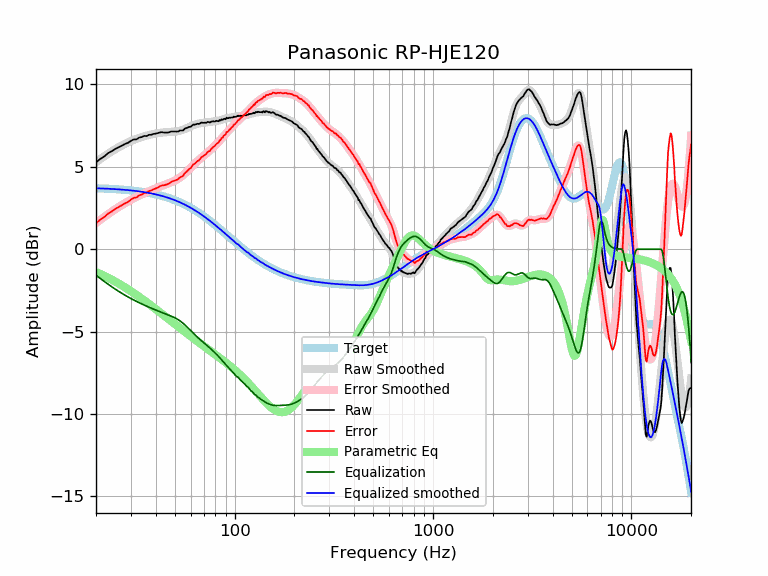

The file beside this chart, header and first rows:
frequency, raw, error, smoothed, error_smoothed, equalization, parametric_eq, equalized_raw, equalized_smoothed, target
20, 5.27, 1.57, 5.28, 1.58, -1.58, -1.39, 3.68, 3.70, 3.70
21, 5.48, 1.79, 5.46, 1.78, -1.78, -1.50, 3.70, 3.69, 3.69
22, 5.63, 1.95, 5.63, 1.96, -1.96, -1.61, 3.67, 3.68, 3.68
23, 5.83, 2.16, 5.79, 2.12, -2.12, -1.73, 3.70, 3.67, 3.67
24, 5.95, 2.29, 5.94, 2.28, -2.28, -1.85, 3.67, 3.66, 3.66
25, 6.09, 2.44, 6.07, 2.42, -2.42, -1.97, 3.66, 3.65, 3.65
26, 6.19, 2.55, 6.19, 2.56, -2.56, -2.08, 3.63, 3.63, 3.63
27, 6.29, 2.67, 6.30, 2.68, -2.68, -2.20, 3.61, 3.62, 3.62
28, 6.39, 2.78, 6.39, 2.79, -2.79, -2.32, 3.59, 3.60, 3.60
29, 6.46, 2.87, 6.48, 2.90, -2.90, -2.43, 3.56, 3.59, 3.59
30, 6.58, 3.01, 6.56, 2.99, -2.99, -2.55, 3.58, 3.57, 3.57
31, 6.67, 3.12, 6.63, 3.09, -3.09, -2.66, 3.58, 3.55, 3.55
32, 6.67, 3.14, 6.70, 3.17, -3.17, -2.78, 3.50, 3.53, 3.53
33, 6.78, 3.27, 6.76, 3.25, -3.25, -2.89, 3.53, 3.51, 3.51
34, 6.81, 3.32, 6.81, 3.32, -3.32, -3.00, 3.48, 3.49, 3.49
35, 6.88, 3.41, 6.86, 3.39, -3.39, -3.11, 3.48, 3.46, 3.46
36, 6.87, 3.43, 6.90, 3.46, -3.46, -3.22, 3.41, 3.44, 3.44
37, 6.95, 3.53, 6.93, 3.52, -3.52, -3.32, 3.43, 3.41, 3.41
38, 6.95, 3.56, 6.97, 3.58, -3.58, -3.43, 3.37, 3.39, 3.39
39, 7.00, 3.64, 7.00, 3.64, -3.64, -3.53, 3.36, 3.36, 3.36
40, 7.02, 3.69, 7.02, 3.69, -3.69, -3.63, 3.32, 3.33, 3.33
41, 7.05, 3.75, 7.04, 3.75, -3.75, -3.73, 3.30, 3.30, 3.30
42, 7.09, 3.82, 7.06, 3.79, -3.79, -3.83, 3.29, 3.27, 3.27
43, 7.11, 3.87, 7.08, 3.84, -3.84, -3.93, 3.26, 3.23, 3.23
44, 7.08, 3.88, 7.09, 3.89, -3.89, -4.02, 3.19, 3.20, 3.20
45, 7.08, 3.91, 7.10, 3.93, -3.93, -4.11, 3.14, 3.16, 3.16
46, 7.08, 3.95, 7.10, 3.98, -3.98, -4.20, 3.10, 3.13, 3.13
47, 7.11, 4.02, 7.11, 4.02, -4.02, -4.29, 3.09, 3.09, 3.09
48, 7.15, 4.09, 7.12, 4.07, -4.07, -4.38, 3.08, 3.05, 3.05
49, 7.15, 4.13, 7.13, 4.11, -4.11, -4.46, 3.03, 3.01, 3.01
50, 7.15, 4.17, 7.14, 4.17, -4.17, -4.55, 2.98, 2.97, 2.97
51, 7.14, 4.21, 7.15, 4.22, -4.22, -4.63, 2.91, 2.93, 2.93
52, 7.15, 4.26, 7.17, 4.28, -4.28, -4.71, 2.86, 2.89, 2.89
53, 7.21, 4.36, 7.19, 4.35, -4.35, -4.78, 2.86, 2.84, 2.84
54, 7.21, 4.41, 7.22, 4.42, -4.42, -4.86, 2.78, 2.80, 2.80
55, 7.21, 4.45, 7.25, 4.50, -4.50, -4.93, 2.71, 2.75, 2.75
56, 7.32, 4.61, 7.29, 4.59, -4.59, -5.01, 2.73, 2.71, 2.71
57, 7.35, 4.69, 7.33, 4.67, -4.67, -5.08, 2.67, 2.66, 2.66
58, 7.39, 4.77, 7.38, 4.76, -4.76, -5.15, 2.62, 2.61, 2.61
59, 7.43, 4.86, 7.42, 4.85, -4.85, -5.22, 2.57, 2.56, 2.56
60, 7.43, 4.91, 7.46, 4.94, -4.94, -5.28, 2.48, 2.51, 2.51
61, 7.51, 5.04, 7.50, 5.03, -5.03, -5.35, 2.47, 2.46, 2.46
62, 7.57, 5.15, 7.53, 5.12, -5.12, -5.41, 2.45, 2.41, 2.41
63, 7.56, 5.19, 7.56, 5.20, -5.20, -5.48, 2.36, 2.36, 2.36
64, 7.59, 5.28, 7.59, 5.28, -5.28, -5.54, 2.31, 2.31, 2.31
65, 7.62, 5.36, 7.61, 5.35, -5.35, -5.60, 2.27, 2.26, 2.26
66, 7.60, 5.39, 7.63, 5.42, -5.42, -5.66, 2.17, 2.21, 2.21
67, 7.64, 5.48, 7.64, 5.49, -5.49, -5.72, 2.15, 2.15, 2.15
68, 7.70, 5.60, 7.66, 5.56, -5.56, -5.77, 2.14, 2.10, 2.10
69, 7.67, 5.62, 7.67, 5.62, -5.62, -5.83, 2.04, 2.05, 2.05
70, 7.68, 5.68, 7.68, 5.68, -5.68, -5.88, 1.99, 1.99, 1.99
71, 7.68, 5.74, 7.69, 5.75, -5.75, -5.94, 1.93, 1.94, 1.94
72, 7.68, 5.79, 7.69, 5.81, -5.81, -5.99, 1.87, 1.88, 1.88
73, 7.73, 5.90, 7.70, 5.87, -5.87, -6.05, 1.85, 1.83, 1.83
74, 7.72, 5.94, 7.71, 5.94, -5.94, -6.10, 1.78, 1.78, 1.78
75, 7.69, 5.96, 7.72, 6.00, -6.00, -6.15, 1.69, 1.72, 1.72
76, 7.74, 6.07, 7.73, 6.06, -6.06, -6.20, 1.67, 1.67, 1.67
77, 7.75, 6.13, 7.74, 6.12, -6.12, -6.25, 1.62, 1.61, 1.61
78, 7.77, 6.21, 7.75, 6.19, -6.19, -6.30, 1.58, 1.56, 1.56
79, 7.75, 6.24, 7.76, 6.25, -6.25, -6.35, 1.49, 1.50, 1.50
... 553 more rows
